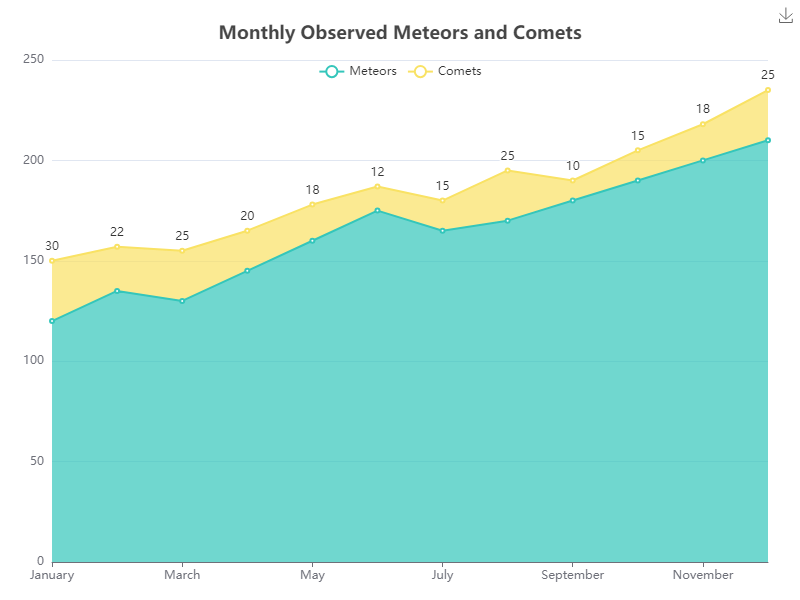

Data behind this chart, as committed beside it:
Month, Meteors, Comets
January, 120, 30
February, 135, 22
March, 130, 25
April, 145, 20
May, 160, 18
June, 175, 12
July, 165, 15
August, 170, 25
September, 180, 10
October, 190, 15
November, 200, 18
December, 210, 25
